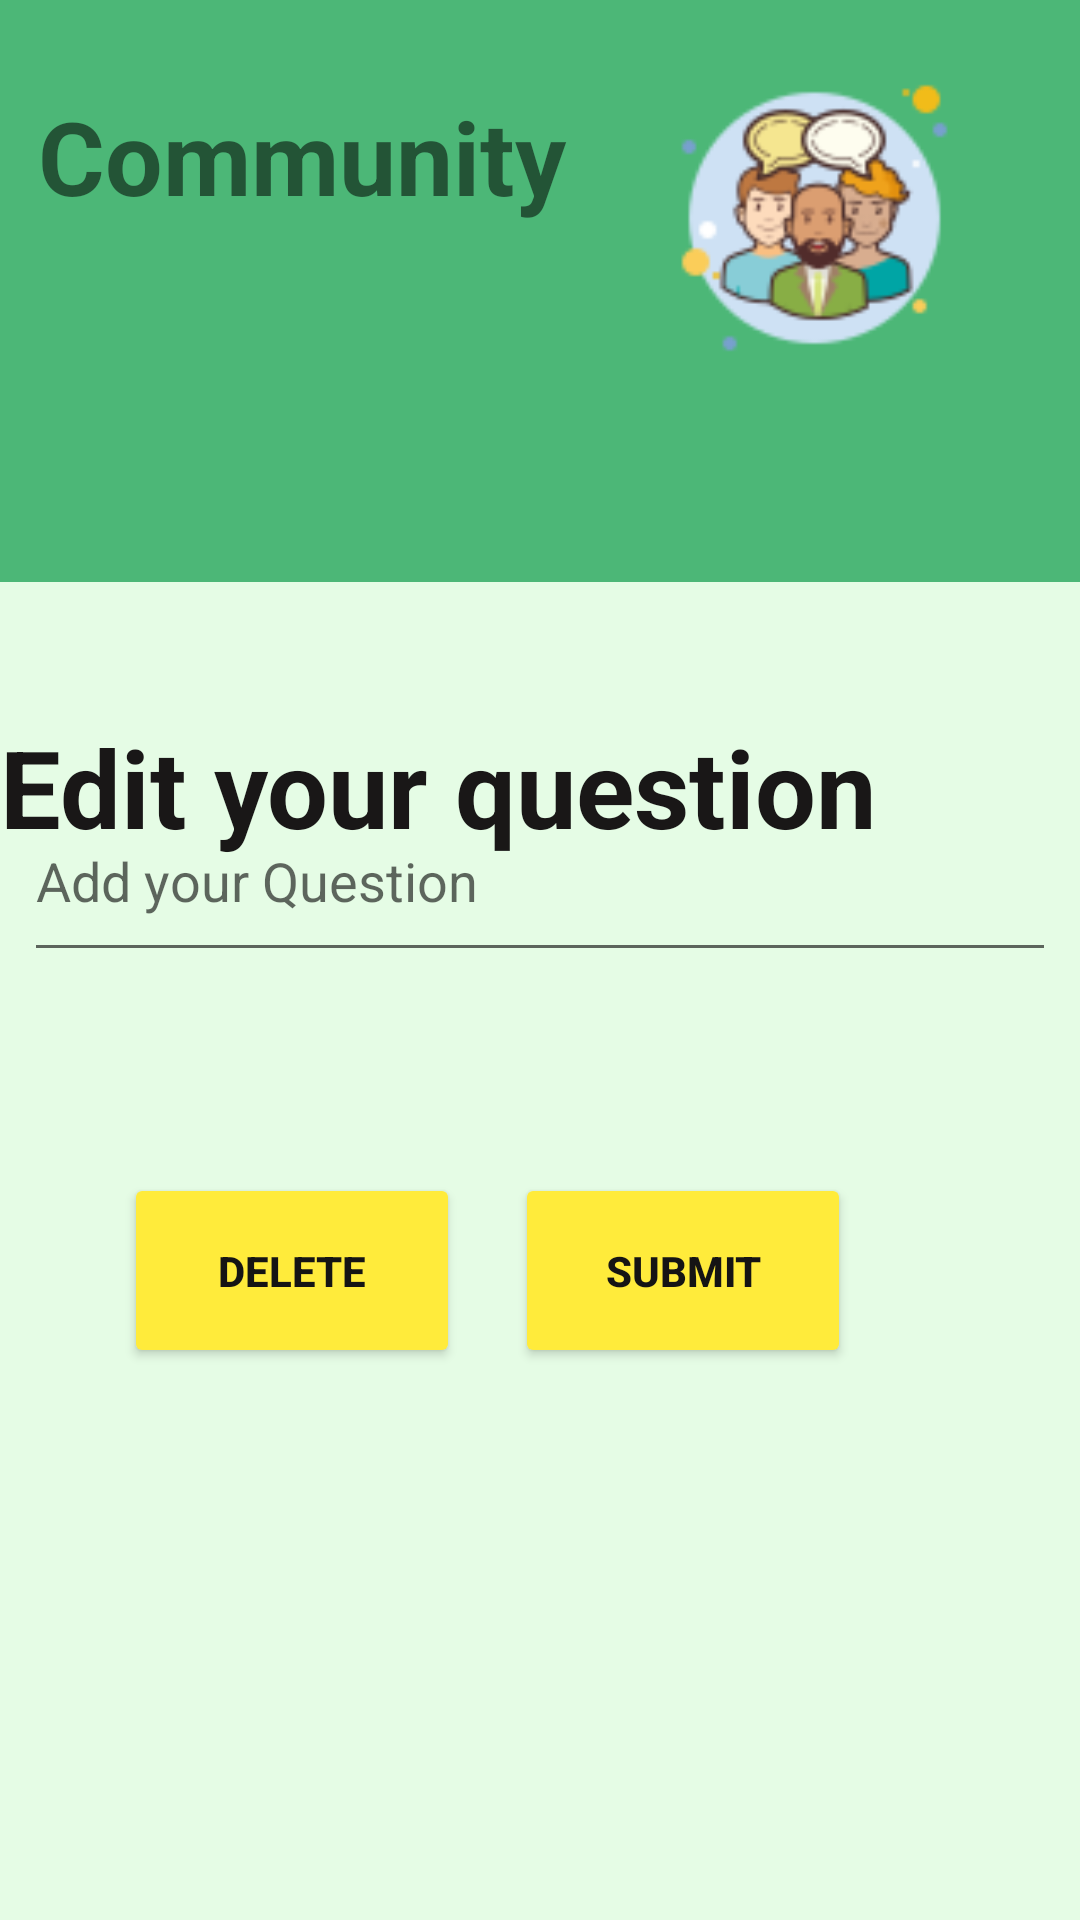

This screen was rendered from an Android layout file. Write that file and the resources it references.
<!-- AndroidManifest.xml: application theme Theme.Finally -->
<!-- res/layout/activity_edit_com_question.xml -->
<androidx.constraintlayout.widget.ConstraintLayout xmlns:android="http://schemas.android.com/apk/res/android"
    xmlns:app="http://schemas.android.com/apk/res-auto"
    xmlns:tools="http://schemas.android.com/tools"
    android:layout_width="match_parent"
    android:layout_height="match_parent"
    android:background="#e5fce5"
    tools:context=".EditComQuestion">

    <ImageView
        android:id="@+id/imageView"
        android:layout_width="487dp"
        android:layout_height="194dp"
        android:background="#4CB777"
        android:backgroundTint="#4CB777"
        app:layout_constraintBottom_toBottomOf="parent"
        app:layout_constraintEnd_toEndOf="parent"
        app:layout_constraintStart_toStartOf="parent"
        app:layout_constraintTop_toTopOf="parent"
        app:layout_constraintVertical_bias="0.0"/>


    <TextView
        android:id="@+id/textView"
        android:layout_width="216dp"
        android:layout_height="87dp"
        android:text="@string/comfet"
        android:textSize="34sp"
        android:textStyle="bold"
        app:layout_constraintBottom_toBottomOf="@+id/imageView"
        app:layout_constraintEnd_toEndOf="parent"
        app:layout_constraintHorizontal_bias="0.087"
        app:layout_constraintStart_toStartOf="parent"
        app:layout_constraintTop_toTopOf="@+id/imageView"
        app:layout_constraintVertical_bias="0.274" />

    <ImageView
        android:id="@+id/imageView2"
        android:layout_width="113dp"
        android:layout_height="120dp"
        android:layout_marginEnd="32dp"
        app:layout_constraintBottom_toBottomOf="@+id/imageView"
        app:layout_constraintEnd_toEndOf="parent"
        app:layout_constraintTop_toTopOf="parent"
        app:layout_constraintVertical_bias="0.17"
        app:srcCompat="@drawable/cc" />

    <TextView
        android:id="@+id/textView2"
        android:layout_width="384dp"
        android:layout_height="97dp"
        android:layout_marginStart="8dp"
        android:layout_marginTop="44dp"
        android:layout_marginEnd="16dp"
        android:text="Edit your question"
        android:textColor="#191717"
        android:textSize="@dimen/textView2"
        android:textStyle="bold"
        app:layout_constraintEnd_toEndOf="parent"
        app:layout_constraintHorizontal_bias="0.172"
        app:layout_constraintStart_toStartOf="parent"
        app:layout_constraintTop_toBottomOf="@+id/imageView" />


    <Button
        android:id="@+id/submitBtn"
        android:layout_width="112dp"
        android:layout_height="65dp"
        android:layout_marginBottom="184dp"
        android:backgroundTint="#FFEB3B"
        android:text="@string/button3"
        android:textColor="#151414"
        android:textStyle="bold"
        app:layout_constraintBottom_toBottomOf="parent"
        app:layout_constraintEnd_toEndOf="parent"
        app:layout_constraintHorizontal_bias="0.692"
        app:layout_constraintStart_toStartOf="parent" />

    <Button
        android:id="@+id/deleteBtn"
        android:layout_width="112dp"
        android:layout_height="65dp"
        android:layout_marginBottom="184dp"
        android:backgroundTint="#FFEB3B"
        android:text="Delete"
        android:textColor="#151414"
        android:textStyle="bold"
        app:layout_constraintBottom_toBottomOf="parent"
        app:layout_constraintEnd_toEndOf="parent"
        app:layout_constraintHorizontal_bias="0.167"
        app:layout_constraintStart_toStartOf="parent" />

    <EditText
        android:id="@+id/etAddQus"
        android:layout_width="344dp"
        android:layout_height="64dp"
        android:layout_marginBottom="316dp"
        android:ems="10"
        android:inputType="textPersonName"
        android:hint="@string/compage2"
        app:layout_constraintBottom_toBottomOf="parent"
        app:layout_constraintEnd_toEndOf="parent"
        app:layout_constraintHorizontal_bias="0.492"
        app:layout_constraintStart_toStartOf="parent" />

</androidx.constraintlayout.widget.ConstraintLayout>
<!-- resources referenced by this layout -->
<resources>
  <dimen name="textView2">36sp</dimen>
  <!-- drawable cc: png bitmap (drawable, 7181 bytes) -->
  <string name="button3">Submit</string>
  <string name="comfet">Community</string>
  <string name="compage2">Add your Question</string>
  <style name="Theme.Finally" parent="Theme.MaterialComponents.DayNight.NoActionBar">
          
          <item name="colorPrimary">@color/purple_500</item>
          <item name="colorPrimaryVariant">@color/purple_700</item>
          <item name="colorOnPrimary">@color/white</item>
          
          <item name="colorSecondary">@color/teal_200</item>
          <item name="colorSecondaryVariant">@color/teal_700</item>
          <item name="colorOnSecondary">@color/black</item>
          
          <item name="android:statusBarColor">?attr/colorPrimaryVariant</item>
          
      </style>
  <color name="purple_500">#FF6200EE</color>
  <color name="purple_700">#FF3700B3</color>
  <color name="white">#FFFFFFFF</color>
  <color name="teal_200">#FF03DAC5</color>
  <color name="teal_700">#FF018786</color>
  <color name="black">#FF000000</color>
</resources>
